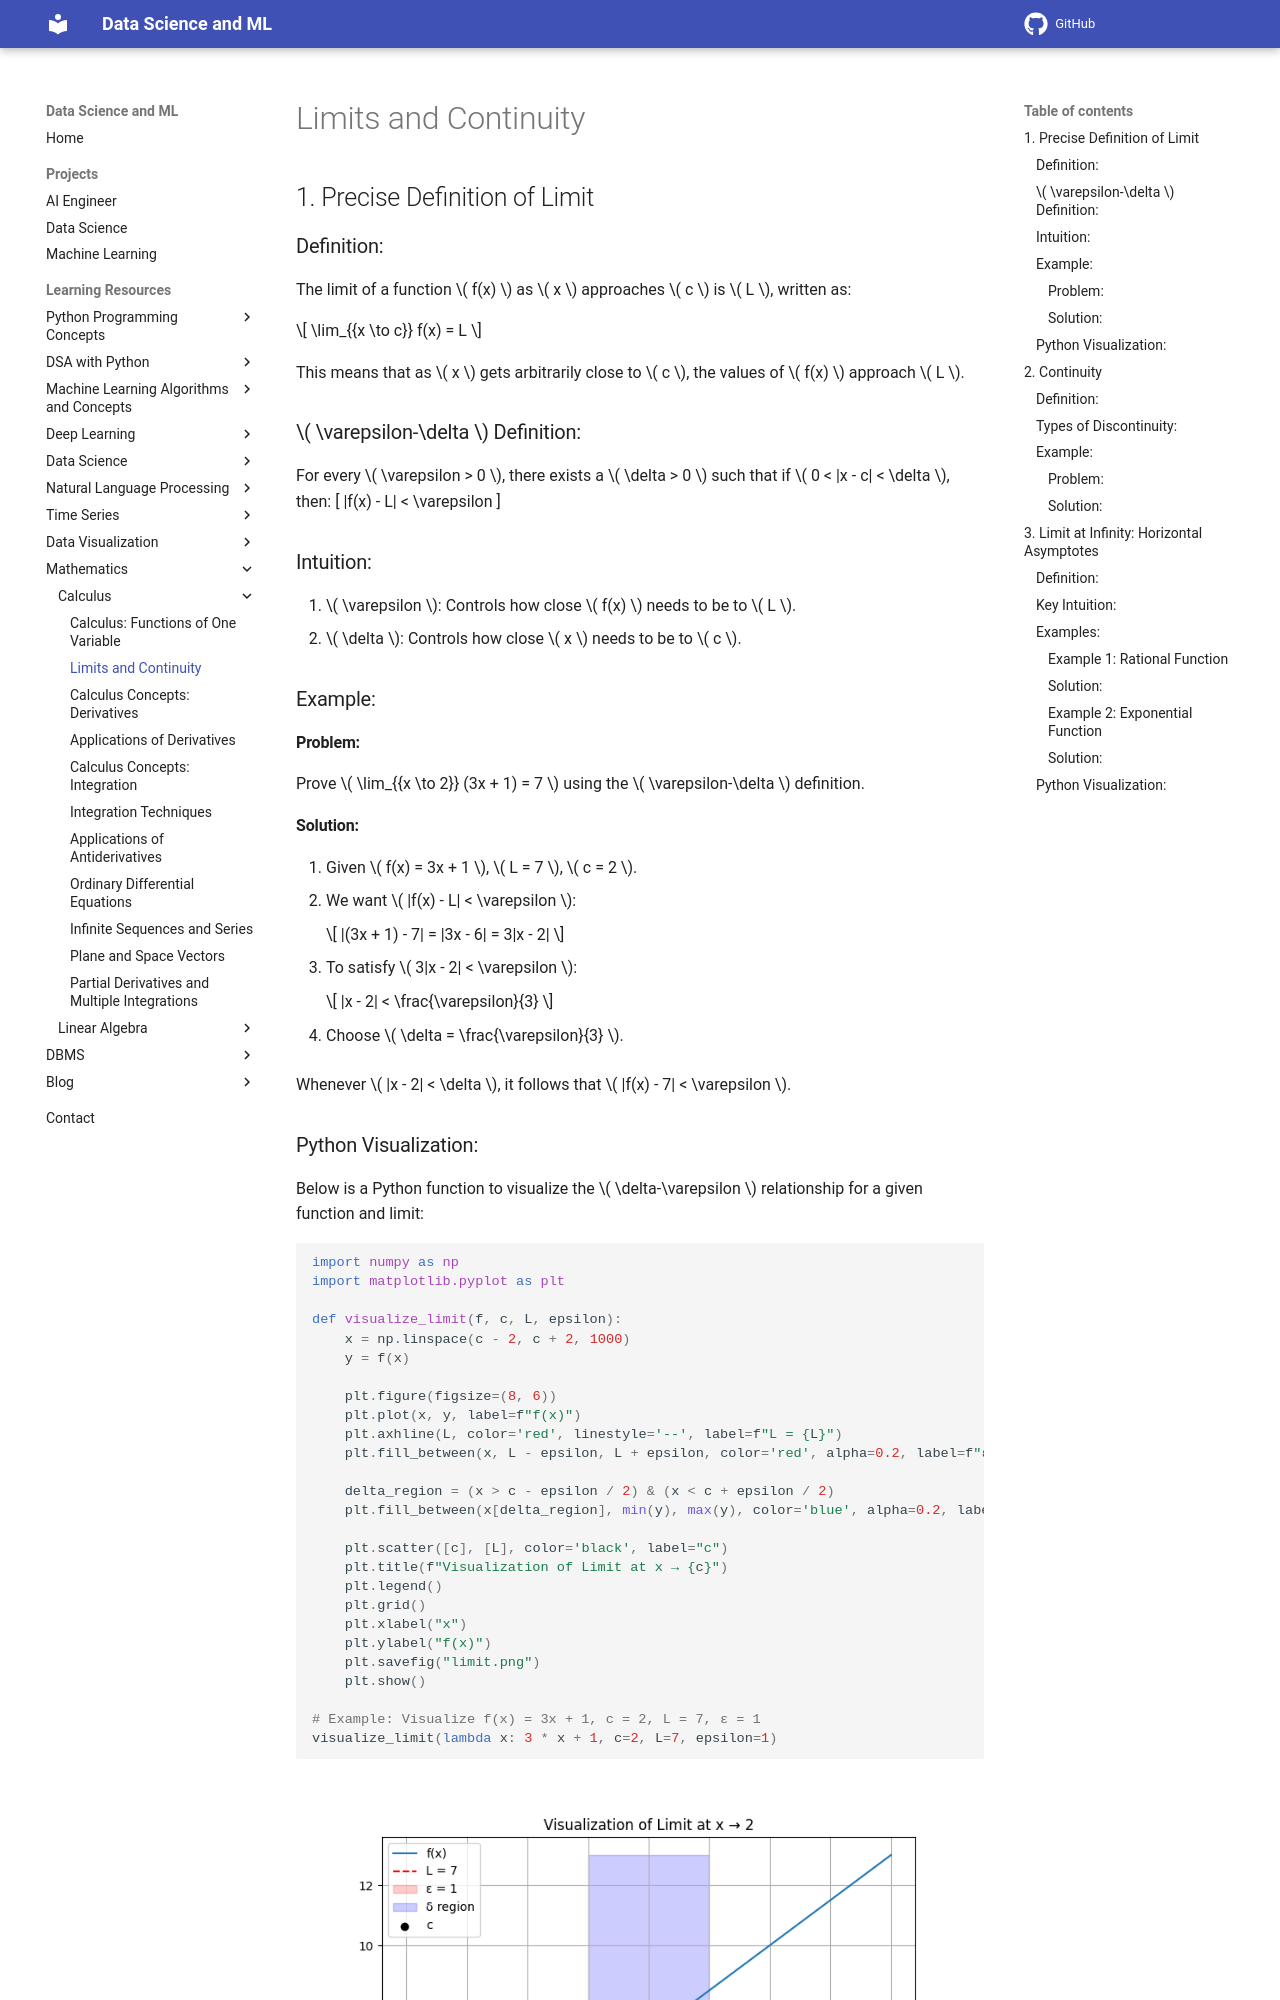

repository: sntoshsah/learning_hub · page: Learning_resources/Mathematics/Calculus/Limit_And_Continuity/index.html · generator: mkdocs

# Limits and Continuity

## 1. Precise Definition of Limit

### Definition:
The limit of a function \( f(x) \) as \( x \) approaches \( c \) is \( L \), written as:

\[ \lim_{{x \to c}} f(x) = L \]

This means that as \( x \) gets arbitrarily close to \( c \), the values of \( f(x) \) approach \( L \).

### \( \varepsilon-\delta \) Definition:
For every \( \varepsilon > 0 \), there exists a \( \delta > 0 \) such that if \( 0 < |x - c| < \delta \), then:
\[ |f(x) - L| < \varepsilon \]

### Intuition:
1. \( \varepsilon \): Controls how close \( f(x) \) needs to be to \( L \).
2. \( \delta \): Controls how close \( x \) needs to be to \( c \).

### Example:
#### Problem:

Prove \( \lim_{{x \to 2}} (3x + 1) = 7 \) using the \( \varepsilon-\delta \) definition.

#### Solution:
1. Given \( f(x) = 3x + 1 \), \( L = 7 \), \( c = 2 \).
2. We want \( |f(x) - L| < \varepsilon \):

	\[ |(3x + 1) - 7| = |3x - 6| = 3|x - 2| \]

3. To satisfy \( 3|x - 2| < \varepsilon \):

    \[ |x - 2| < \frac{\varepsilon}{3} \]

4. Choose \( \delta = \frac{\varepsilon}{3} \).

Whenever \( |x - 2| < \delta \), it follows that \( |f(x) - 7| < \varepsilon \).
